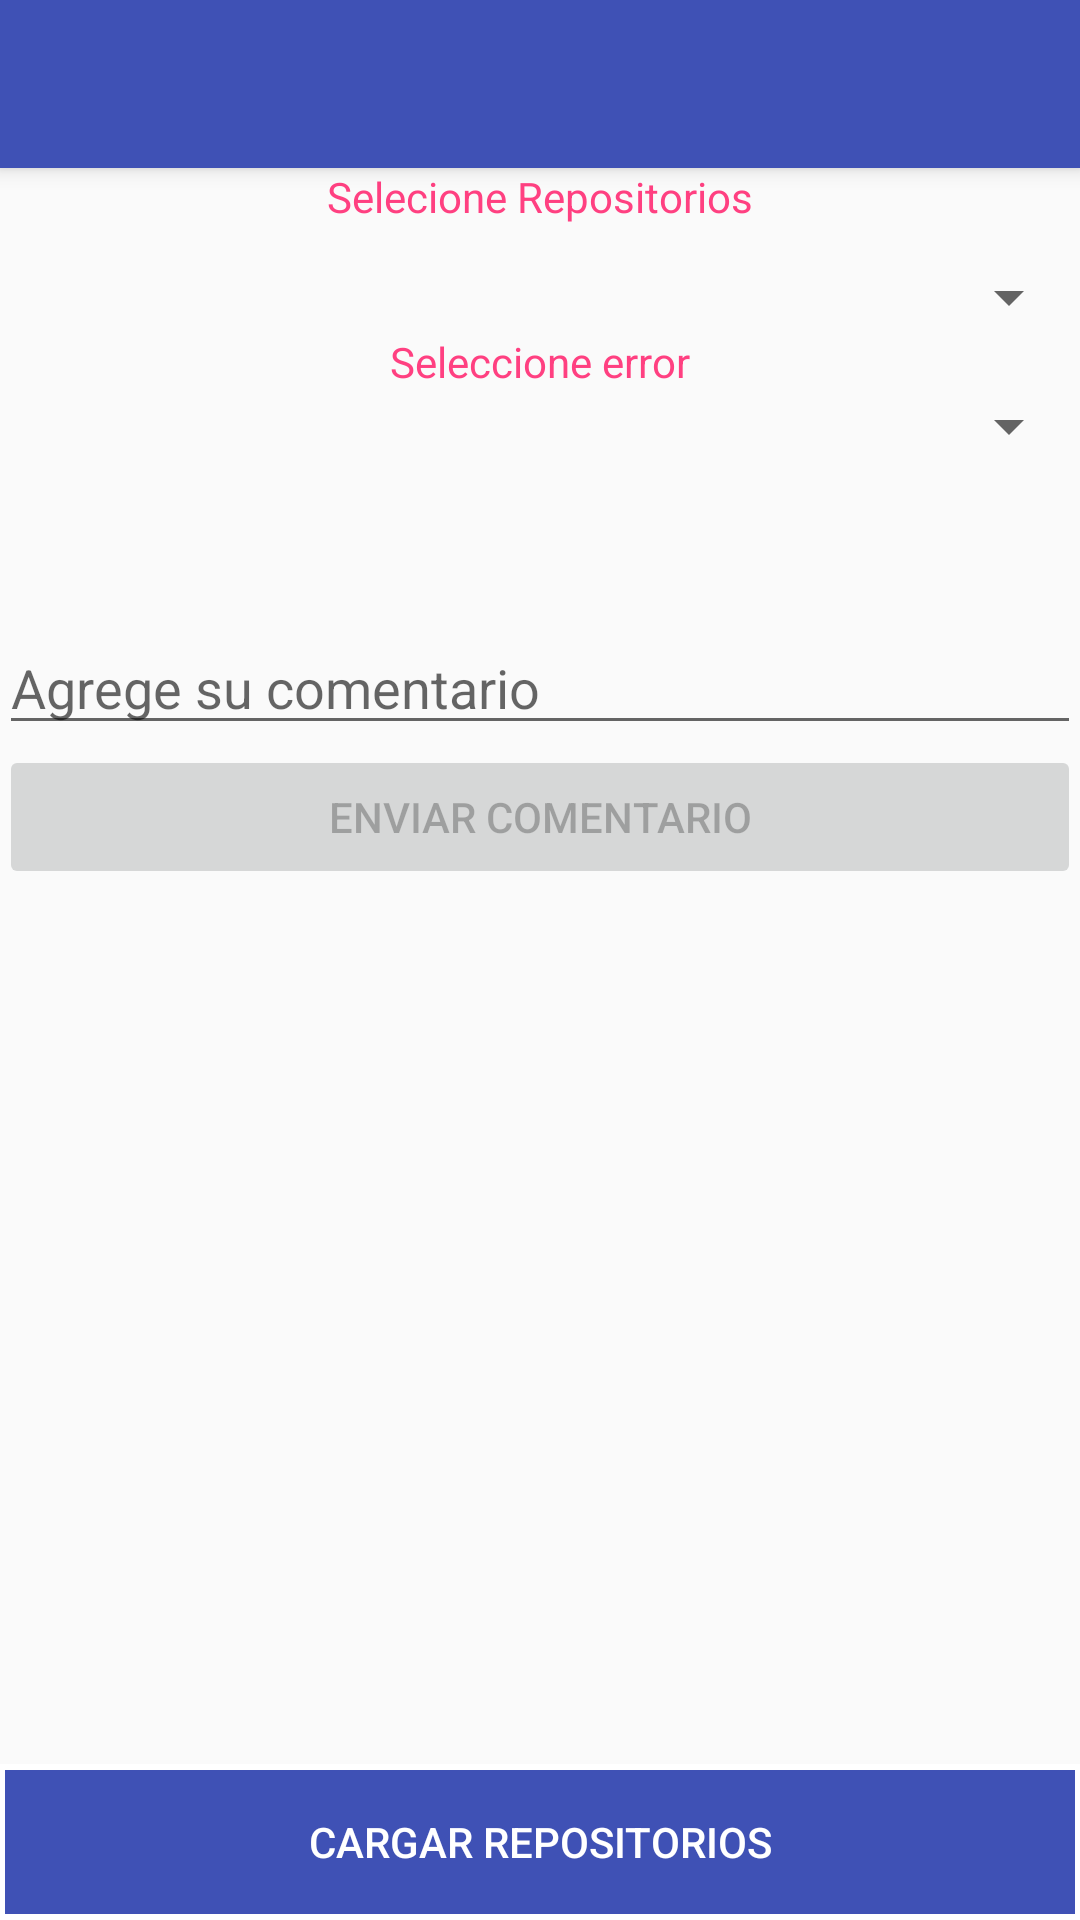

This screen was rendered from an Android layout file. Write that file and the resources it references.
<!-- AndroidManifest.xml: application theme AppTheme -->
<!-- res/layout/activity_main.xml -->
<?xml version="1.0" encoding="utf-8"?>
<LinearLayout xmlns:android="http://schemas.android.com/apk/res/android"
    xmlns:tools="http://schemas.android.com/tools"
    xmlns:app="http://schemas.android.com/apk/res-auto"
    android:id="@+id/activity_main"
    android:layout_width="match_parent"
    android:layout_height="match_parent"
    android:orientation="vertical"
    tools:context="com.ricardo.android.git_issues.MainActivity">


    <android.support.v7.widget.Toolbar
        android:id="@+id/my_toolbar"
        android:layout_width="match_parent"
        android:layout_height="?attr/actionBarSize"
        android:background="?attr/colorPrimary"
        android:elevation="4dp" />


    <RelativeLayout
        android:layout_width="match_parent"
        android:layout_height="match_parent"
        android:paddingBottom="@dimen/activity_vertical_margin"
        android:paddingLeft="@dimen/activity_horizontal_margin"
        android:paddingRight="@dimen/activity_horizontal_margin"
        android:paddingTop="@dimen/activity_vertical_margin">


        <TextView
            android:id="@+id/repositoriesText"
            android:layout_width="wrap_content"
            android:layout_height="wrap_content"
            android:layout_alignParentTop="true"
            android:layout_centerHorizontal="true"
            android:text="Selecione Repositorios"
            android:textColor="@color/colorAccent" />


        <Spinner
            android:id="@+id/repositories_spinner"
            android:layout_width="match_parent"
            android:layout_height="wrap_content"
            android:layout_alignParentLeft="true"
            android:layout_alignParentStart="true"
            android:layout_below="@+id/repositoriesText"

            android:layout_marginTop="12dp"
            android:hint="Material Design Spinner"
            android:textColorHint="#05ab9a" />

        <TextView
            android:id="@+id/issues"
            android:layout_width="wrap_content"
            android:layout_height="wrap_content"
            android:layout_below="@+id/repositories_spinner"
            android:layout_centerHorizontal="true"
            android:text="Seleccione error"
            android:textColor="@color/colorAccent" />

        <Spinner
            android:id="@+id/issues_spinner"
            android:layout_width="match_parent"
            android:layout_height="wrap_content"
            android:layout_alignParentLeft="true"
            android:layout_alignParentStart="true"

            android:layout_below="@+id/issues"
            android:hint="Material Design Spinner"
            android:textColorHint="#05ab9a" />

        <android.support.design.widget.TextInputLayout
            android:id="@+id/textdesign"
            android:layout_width="match_parent"
            android:layout_height="wrap_content"

            android:layout_alignParentLeft="true"
            android:layout_alignParentStart="true"
            android:layout_below="@+id/issues_spinner">

        </android.support.design.widget.TextInputLayout>

        <EditText
            android:id="@+id/comment_edittext"
            android:layout_width="match_parent"
            android:layout_height="wrap_content"
            android:layout_alignParentLeft="true"
            android:layout_alignParentStart="true"
            android:layout_below="@+id/issues_spinner"
            android:layout_marginTop="53dp"
            android:ems="10"
            android:hint="Agrege su comentario"
            android:inputType="text" />

        <Button
            android:id="@+id/send_comment_button"
            android:layout_width="match_parent"
            android:layout_height="wrap_content"
            android:layout_alignParentLeft="true"
            android:layout_alignParentStart="true"
            android:layout_below="@+id/comment_edittext"
            android:enabled="false"
            android:onClick="onClick"
            android:text="Enviar comentario" />

        <FrameLayout
            android:layout_width="wrap_content"
            android:layout_height="wrap_content"
            android:layout_alignParentBottom="true"
            android:layout_alignParentEnd="true"
            android:layout_alignParentLeft="true"
            android:layout_alignParentRight="true"
            android:layout_alignParentStart="true"
            android:background="@android:color/background_light"
            android:padding="2sp">

            <Button
                android:id="@+id/loadRepos_button"
                android:layout_width="match_parent"
                android:layout_height="wrap_content"
                android:layout_alignParentBottom="true"
                android:background="@color/colorPrimary"
                android:enabled="false"
                android:gravity="center"
                android:onClick="onClick"
                android:text="Cargar repositorios"
                android:textColor="@android:color/background_light"
                android:theme="@style/AppTheme.Button" />

        </FrameLayout>


    </RelativeLayout>

</LinearLayout>
<!-- resources referenced by this layout -->
<resources>
  <color name="colorAccent">#FF4081</color>
  <color name="colorPrimary">#3F51B5</color>
  <style name="AppTheme.Button" parent="Widget.AppCompat.Button.Colored">
          <item name="colorButtonNormal">@color/colorAccent</item>
          <item name="android:textColor">@color/colorPrimaryDark</item>
      </style>
  <style name="AppTheme" parent="Theme.AppCompat.Light.NoActionBar">
          <item name="colorPrimary">@color/colorPrimary</item>
          <item name="colorPrimaryDark">@color/colorPrimaryDark</item>
          <item name="colorAccent">@color/colorAccent</item>
      </style>
  <color name="colorPrimaryDark">#303F9F</color>
</resources>
